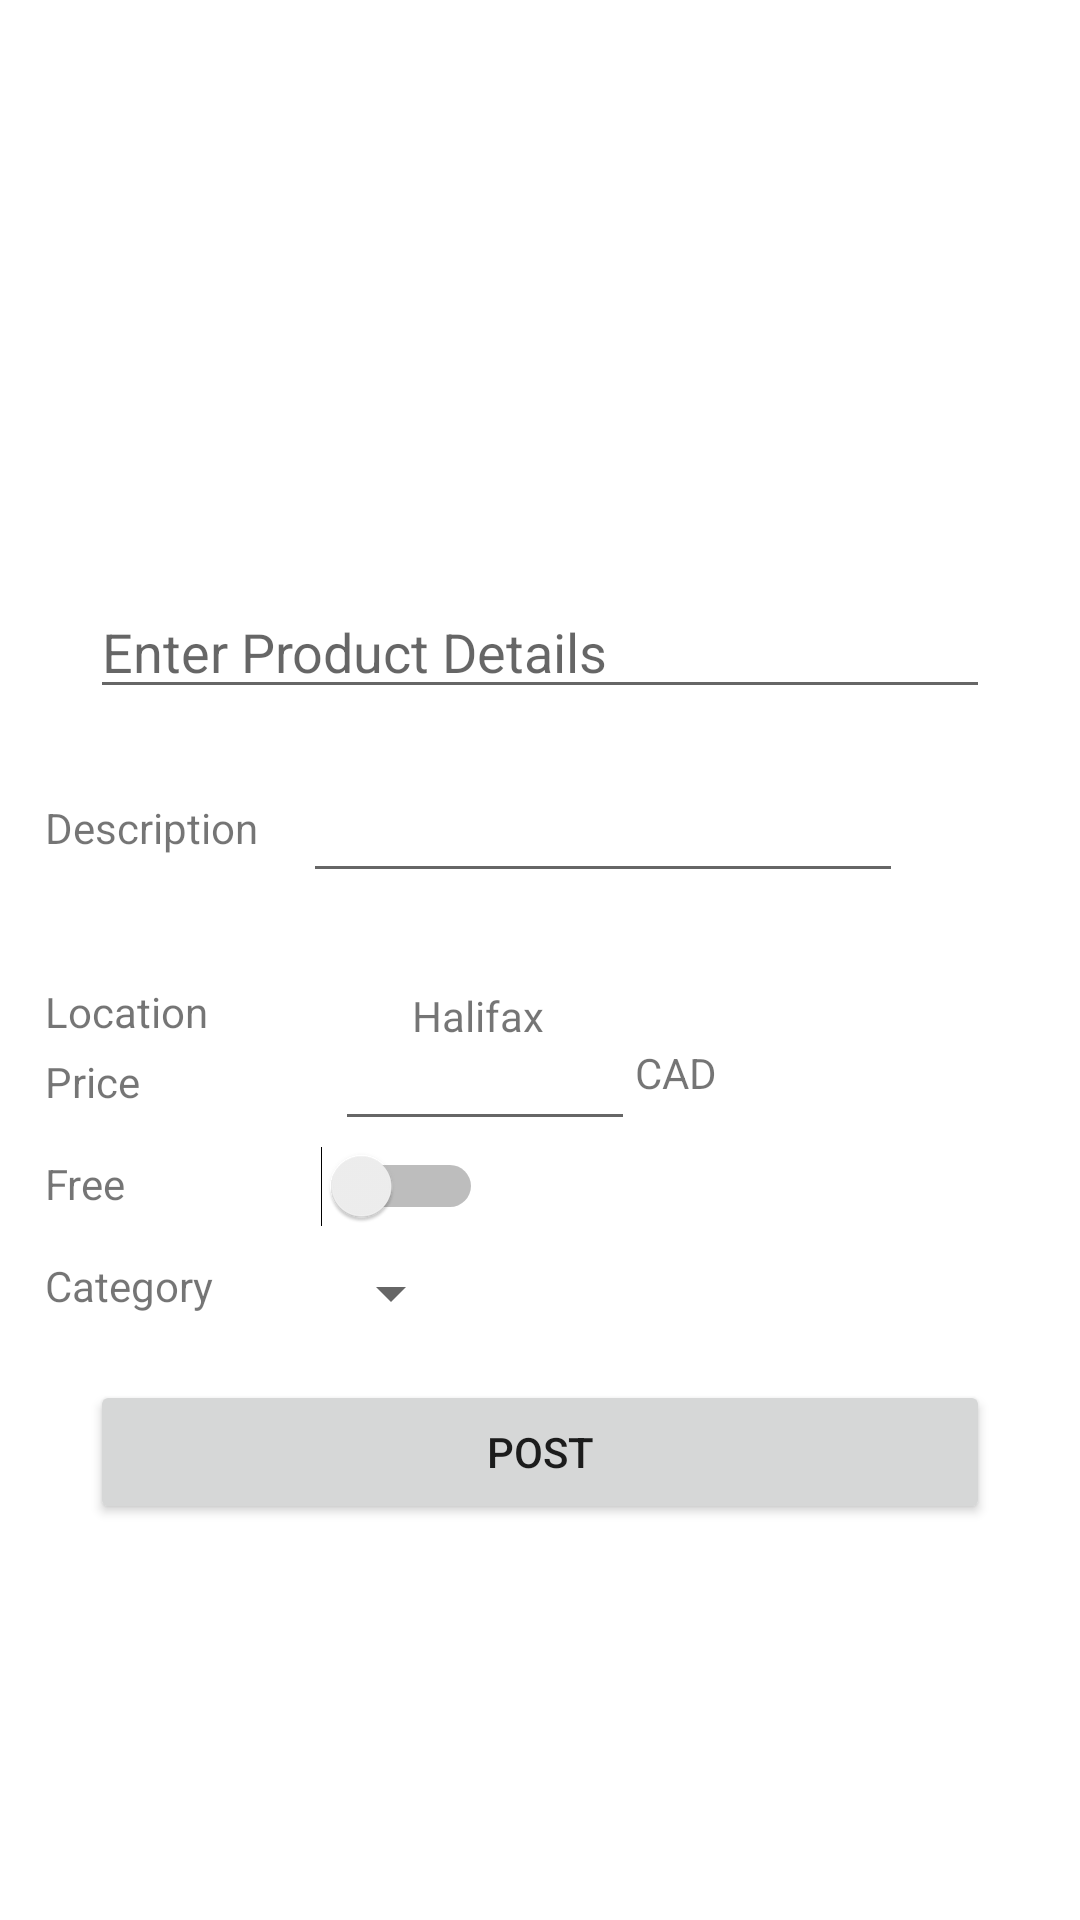

Write the Android layout XML for this screen, with the resource values it uses.
<!-- AndroidManifest.xml: application theme AppTheme -->
<!-- res/layout/activity_add_post.xml -->
<?xml version="1.0" encoding="utf-8"?>
<RelativeLayout xmlns:android="http://schemas.android.com/apk/res/android"
    xmlns:app="http://schemas.android.com/apk/res-auto"
    xmlns:tools="http://schemas.android.com/tools"
    android:layout_width="match_parent"
    android:layout_height="match_parent"
    tools:context=".AddPost">
    <ImageView
        android:id="@+id/ProductImage"
        android:layout_width="150dp"
        android:layout_height="150dp"
        android:layout_marginTop="30dp"
        android:layout_centerHorizontal="true"/>
    <EditText
        android:id="@+id/productTitle"
        android:layout_below="@+id/ProductImage"
        android:layout_centerHorizontal="true"
        android:layout_width="300dp"
        android:layout_height="wrap_content"
        android:layout_marginTop="15dp"
        android:hint="Enter Product Details"/>

    <TextView
        android:id="@+id/DescriptionLabel"
        android:layout_width="wrap_content"
        android:layout_height="wrap_content"
        android:layout_below="@+id/productTitle"
        android:layout_marginTop="30dp"
        android:layout_marginLeft="15dp"
        android:text="Description"/>

    <EditText
        android:id="@+id/descriptioneditText"
        android:layout_width="200dp"
        android:layout_height="wrap_content"
        android:layout_below="@+id/productTitle"
        android:layout_marginTop="20dp"
        android:layout_marginLeft="15dp"
        android:layout_toRightOf="@+id/DescriptionLabel"/>


    <TextView
        android:id="@+id/locationlabel"
        android:layout_width="wrap_content"
        android:layout_height="wrap_content"
        android:text="@string/location"
        android:layout_below="@+id/descriptioneditText"
        android:layout_marginLeft="15dp"
        android:layout_marginTop="30dp"/>

    <ImageView
        android:id="@+id/mapicon"
        android:layout_width="wrap_content"
        android:layout_height="wrap_content"
        android:layout_below="@+id/locationlabel"
        android:layout_marginLeft="34dp"
        android:layout_marginTop="-18dp"
        android:layout_toRightOf="@+id/locationlabel"
        android:src="@drawable/location" />
    <TextView
        android:layout_width="wrap_content"
        android:layout_height="wrap_content"
        android:layout_below="@+id/locationlabel"
        android:text="Halifax"
        android:layout_marginTop="-18dp"
        android:layout_toRightOf="@+id/mapicon"
        android:layout_marginLeft="34dp"/>
    <TextView
        android:id="@+id/Price"
        android:layout_width="wrap_content"
        android:layout_height="wrap_content"
        android:text="Price"
        android:layout_marginTop="22dp"
        android:layout_marginLeft="15dp"
        android:layout_below="@+id/mapicon"/>
    <EditText
        android:id="@+id/cost"
        android:layout_width="100dp"
        android:layout_marginTop="10dp"
        android:layout_toRightOf="@+id/Price"
        android:layout_marginLeft="65dp"
        android:inputType="numberDecimal"
        android:layout_height="wrap_content"
        android:layout_below="@+id/mapicon"/>
    <TextView
        android:layout_width="wrap_content"
        android:layout_height="wrap_content"
        android:text="CAD"
        android:layout_toRightOf="@+id/cost"
        android:layout_below="@+id/mapicon"
        android:layout_marginTop="19dp"/>
    <TextView
        android:id="@+id/Free"
        android:layout_width="wrap_content"
        android:layout_height="wrap_content"
        android:layout_below="@+id/Price"
        android:layout_marginTop="15dp"

        android:layout_marginLeft="15dp"
        android:text="Free"/>
    <Switch
        android:id="@+id/FreeSwitch"
        android:layout_width="wrap_content"
        android:layout_height="wrap_content"
        android:layout_below="@+id/Price"
        android:layout_marginTop="12dp"
        android:layout_marginLeft="65dp"
        android:layout_toRightOf="@+id/Free"/>

    <TextView
        android:id="@+id/category"
        android:layout_width="wrap_content"
        android:layout_height="wrap_content"
        android:layout_below="@+id/Free"
        android:layout_marginLeft="15dp"
        android:layout_marginTop="15dp"
        android:text="Category"/>
    <Spinner
        android:id="@+id/spinner"
        android:layout_width="wrap_content"
        android:spinnerMode="dropdown"
        android:layout_height="wrap_content"
        android:layout_marginTop="15dp"
        android:layout_marginLeft="35dp"
        android:layout_below="@+id/Free"
        android:layout_toRightOf="@+id/category"/>

    <Button
        android:id="@+id/button"
        android:layout_width="300dp"
        android:layout_height="wrap_content"
        android:layout_centerHorizontal="true"
        android:layout_marginTop="17dp"
        android:layout_below="@+id/spinner"
        android:text="POST"/>
</RelativeLayout>
<!-- resources referenced by this layout -->
<resources>
  <string name="location">Location</string>
  <style name="AppTheme" parent="@style/Theme.MaterialComponents.Light.DarkActionBar">
          
          <item name="colorPrimary">@color/colorPrimary</item>
          <item name="colorPrimaryDark">@color/colorPrimaryDark</item>
          <item name="colorAccent">@color/colorAccent</item>
          <item name="android:statusBarColor">@color/colorPrimary</item>
          <item name="checkboxStyle">@style/Widget.MaterialComponents.CompoundButton.CheckBox</item>
      </style>
  <color name="colorPrimary">#008577</color>
  <color name="colorPrimaryDark">#00574B</color>
  <color name="colorAccent">#FFFFFF</color>
</resources>
